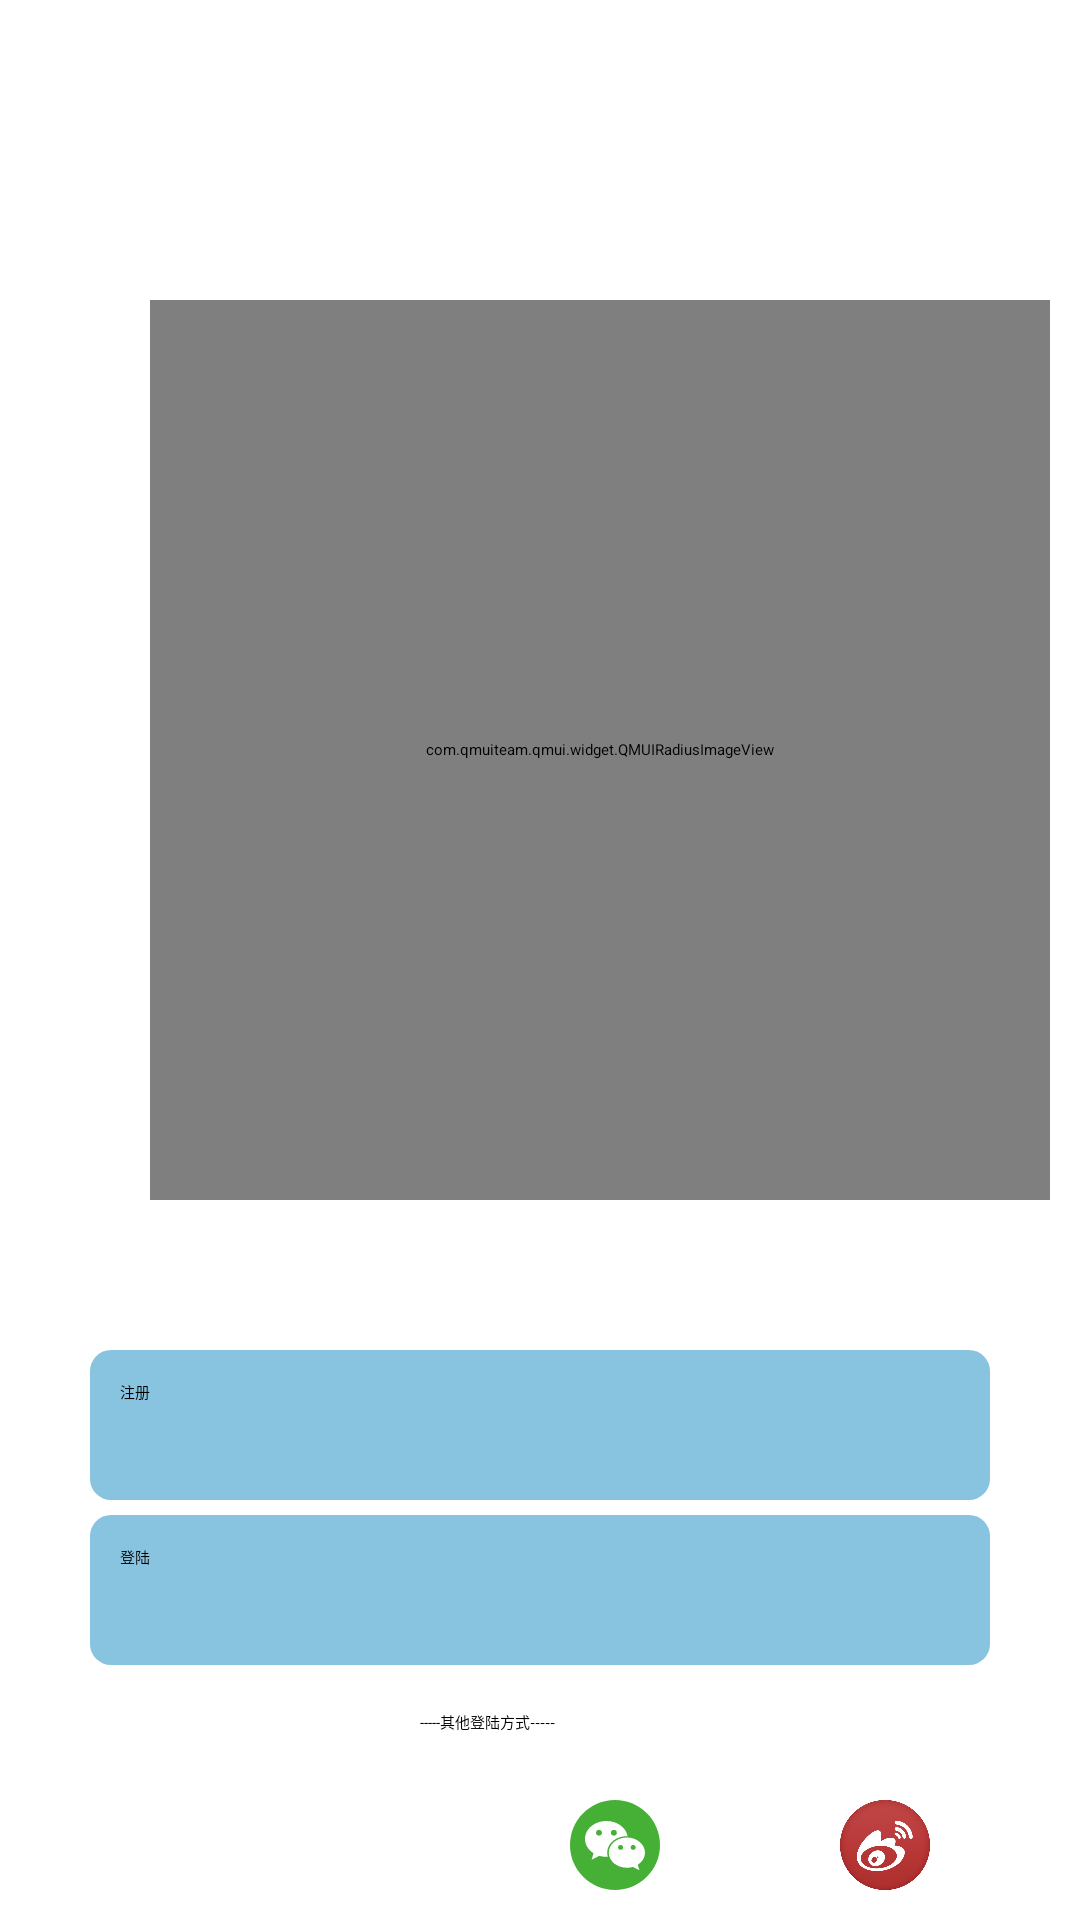

This screen was rendered from an Android layout file. Write that file and the resources it references.
<!-- AndroidManifest.xml: application theme AppTheme -->
<!-- res/layout/activity_main.xml -->
<?xml version="1.0" encoding="utf-8"?>
<LinearLayout xmlns:app="http://schemas.android.com/apk/res-auto"
    xmlns:tools="http://schemas.android.com/tools"
    xmlns:android="http://schemas.android.com/apk/res/android"
    android:layout_width="match_parent"
    android:layout_height="match_parent"
    tools:context=".MainActivity"
    android:orientation="vertical">
<LinearLayout
    android:layout_width="match_parent"
    android:layout_height="450dp">

    <com.qmuiteam.qmui.widget.QMUIRadiusImageView
        android:layout_width="300dp"
        android:layout_height="300dp"
        android:layout_marginTop="100dp"
        android:layout_marginLeft="50dp"
        android:background="@drawable/logo"
        app:qmui_border_width="0dp"/>
</LinearLayout>
    <LinearLayout
        android:layout_width="match_parent"
        android:layout_height="120dp"
        android:orientation="vertical">
    <Button
        android:id="@+id/button1"
        android:layout_width="300dp"
        android:layout_height="50dp"
        android:layout_gravity="center"
        android:background="@drawable/shape"
        android:text="注册" />

    <Button
        android:id="@+id/button2"
        android:layout_width="300dp"
        android:layout_height="50dp"
        android:layout_gravity="center"
        android:layout_marginTop="5dp"
        android:shadowColor="@color/btn"
        android:background="@drawable/shape"
        android:text="登陆" />
    </LinearLayout>
    <TextView
        android:layout_width="match_parent"
        android:layout_height="20dp"
        android:text="-----其他登陆方式-----"
        android:layout_marginLeft="140dp"/>
    <LinearLayout
        android:layout_width="match_parent"
        android:layout_height="100dp">
        <ImageButton
            android:layout_marginLeft="100dp"
            android:layout_marginTop="10dp"
            android:background="@drawable/qq"
            android:layout_width="30dp"
            android:layout_height="30dp"
            />
        <ImageButton
            android:layout_marginLeft="60dp"
            android:layout_marginTop="10dp"
            android:background="@drawable/wx"
            android:layout_width="30dp"
            android:layout_height="30dp"
            />
        <ImageButton
            android:layout_marginLeft="60dp"
            android:layout_marginTop="10dp"
            android:background="@drawable/wb"
            android:layout_width="30dp"
            android:layout_height="30dp"
            />
    </LinearLayout>
</LinearLayout>
<!-- resources referenced by this layout -->
<resources>
  <color name="btn">#88C3DF</color>
  <!-- drawable logo: jpg bitmap (drawable, 47149 bytes) -->
  <!-- drawable shape (drawable) -->
  <?xml version="1.0" encoding="utf-8"?>
  <shape xmlns:android="http://schemas.android.com/apk/res/android"
      android:shape="rectangle" >
  
      
      <solid android:color="@color/btn" />
  
      
      
      <corners android:radius="7dip" />
  
      
      <padding
          android:bottom="10dp"
          android:left="10dp"
          android:right="10dp"
          android:top="10dp" />
  </shape>
  <!-- drawable wb: png bitmap (drawable, 66257 bytes) -->
  <!-- drawable wx: vector/xml drawable (drawable, 2455 chars, omitted) -->
  <style name="AppTheme" parent="QMUI.Compat">
          
          <item name="colorPrimary">@color/colorPrimary</item>
          <item name="colorPrimaryDark">@color/colorPrimaryDark</item>
          <item name="colorAccent">@color/colorAccent</item>
          <item name="QMUIButtonStyle">@color/qmui_btn_blue_bg</item>
      </style>
  <color name="colorPrimary">#008577</color>
  <color name="colorPrimaryDark">#00574B</color>
  <color name="colorAccent">#D81B60</color>
</resources>
